Dataset: eye-classification (GitHub, khangpd15/BACK_END_AI_LACMAT). Classes: esotropia, exotropia, hypertropia, hypotropia, normal.

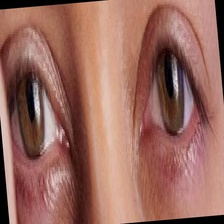
Label: normal

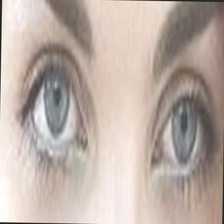
Label: hypertropia

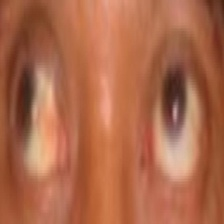
Label: exotropia

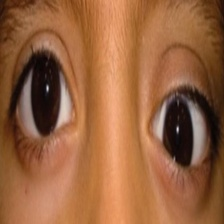
Label: hypotropia

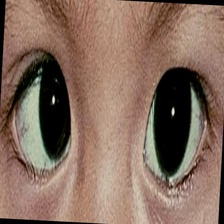
Label: esotropia

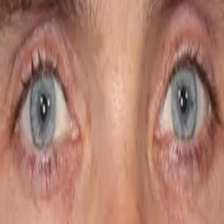
Label: normal
